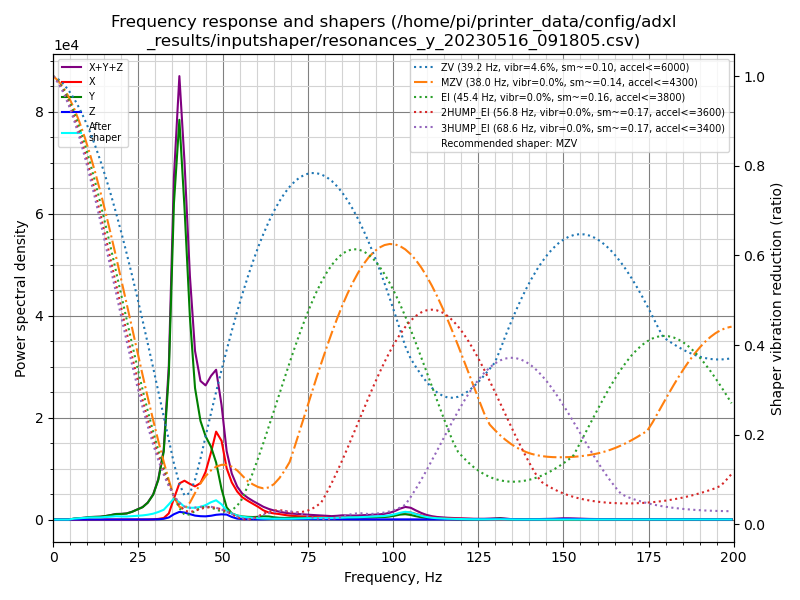

Values plotted in this chart, from the file beside it:
freq, psd_x, psd_y, psd_z, psd_xyz
0.0, 3.059e+02, 9.443e+02, 3.402e+01, 1.284e+03
1.5, 2.312e+02, 5.422e+02, 4.699e+01, 8.204e+02
3.1, 6.766e+01, 3.449e+01, 3.786e+01, 1.400e+02
4.6, 5.384e+01, 3.016e+02, 3.585e+01, 3.913e+02
6.2, 6.833e+01, 1.102e+03, 3.731e+01, 1.208e+03
7.7, 8.272e+01, 2.051e+03, 3.691e+01, 2.170e+03
9.3, 6.284e+01, 3.306e+03, 3.836e+01, 3.407e+03
10.8, 7.704e+01, 5.252e+03, 4.369e+01, 5.373e+03
12.4, 8.982e+01, 6.583e+03, 7.263e+01, 6.745e+03
13.9, 7.606e+01, 7.719e+03, 1.136e+02, 7.909e+03
15.5, 6.244e+01, 1.081e+04, 1.304e+02, 1.100e+04
17.0, 7.408e+01, 1.497e+04, 1.144e+02, 1.516e+04
18.5, 9.077e+01, 2.016e+04, 1.009e+02, 2.035e+04
20.1, 8.124e+01, 2.232e+04, 8.647e+01, 2.248e+04
21.6, 9.033e+01, 2.586e+04, 7.514e+01, 2.603e+04
23.2, 1.660e+02, 3.544e+04, 8.142e+01, 3.568e+04
24.7, 2.686e+02, 4.840e+04, 9.935e+01, 4.877e+04
26.3, 3.501e+02, 6.413e+04, 1.831e+02, 6.466e+04
27.8, 5.267e+02, 9.196e+04, 3.792e+02, 9.286e+04
29.4, 1.409e+03, 1.437e+05, 7.694e+02, 1.459e+05
30.9, 3.904e+03, 2.404e+05, 1.750e+03, 2.460e+05
32.5, 9.860e+03, 4.333e+05, 4.860e+03, 4.480e+05
34.0, 4.128e+04, 9.754e+05, 1.405e+04, 1.031e+06
35.5, 1.469e+05, 2.209e+06, 3.716e+04, 2.393e+06
37.1, 2.637e+05, 2.918e+06, 5.581e+04, 3.237e+06
38.6, 2.949e+05, 2.371e+06, 5.314e+04, 2.719e+06
40.2, 2.815e+05, 1.599e+06, 4.296e+04, 1.924e+06
41.7, 2.721e+05, 1.079e+06, 3.235e+04, 1.383e+06
43.3, 3.108e+05, 8.402e+05, 2.857e+04, 1.180e+06
44.8, 4.194e+05, 7.343e+05, 2.823e+04, 1.182e+06
46.4, 6.125e+05, 6.638e+05, 3.468e+04, 1.311e+06
47.9, 8.280e+05, 5.377e+05, 4.481e+04, 1.411e+06
49.5, 7.659e+05, 2.962e+05, 5.064e+04, 1.113e+06
51.0, 5.137e+05, 1.218e+05, 4.968e+04, 6.852e+05
52.5, 3.835e+05, 6.408e+04, 2.701e+04, 4.746e+05
54.1, 2.978e+05, 4.280e+04, 9.783e+03, 3.504e+05
55.6, 2.437e+05, 3.395e+04, 5.048e+03, 2.827e+05
57.2, 2.106e+05, 3.016e+04, 4.339e+03, 2.451e+05
58.7, 1.822e+05, 2.911e+04, 3.762e+03, 2.150e+05
60.3, 1.496e+05, 3.212e+04, 2.860e+03, 1.846e+05
61.8, 1.117e+05, 3.976e+04, 3.452e+03, 1.549e+05
63.4, 8.680e+04, 3.848e+04, 6.663e+03, 1.319e+05
64.9, 7.863e+04, 2.872e+04, 8.465e+03, 1.158e+05
66.5, 7.139e+04, 2.276e+04, 8.214e+03, 1.024e+05
68.0, 6.197e+04, 2.181e+04, 7.897e+03, 9.167e+04
69.5, 5.365e+04, 2.347e+04, 6.570e+03, 8.369e+04
71.1, 4.914e+04, 2.485e+04, 6.129e+03, 8.011e+04
72.6, 4.497e+04, 2.504e+04, 6.228e+03, 7.623e+04
74.2, 4.162e+04, 2.487e+04, 6.074e+03, 7.256e+04
75.7, 3.858e+04, 2.506e+04, 5.823e+03, 6.946e+04
77.3, 3.592e+04, 2.474e+04, 5.498e+03, 6.616e+04
78.8, 3.324e+04, 2.504e+04, 4.841e+03, 6.313e+04
80.4, 2.974e+04, 2.532e+04, 4.334e+03, 5.939e+04
81.9, 2.618e+04, 2.494e+04, 4.097e+03, 5.521e+04
83.5, 2.882e+04, 2.791e+04, 5.197e+03, 6.192e+04
85.0, 3.356e+04, 3.183e+04, 5.345e+03, 7.074e+04
86.5, 3.396e+04, 3.186e+04, 4.635e+03, 7.046e+04
88.1, 3.346e+04, 3.168e+04, 4.349e+03, 6.949e+04
89.6, 3.443e+04, 3.362e+04, 3.918e+03, 7.197e+04
91.2, 3.737e+04, 3.747e+04, 3.421e+03, 7.826e+04
... 70 more rows
